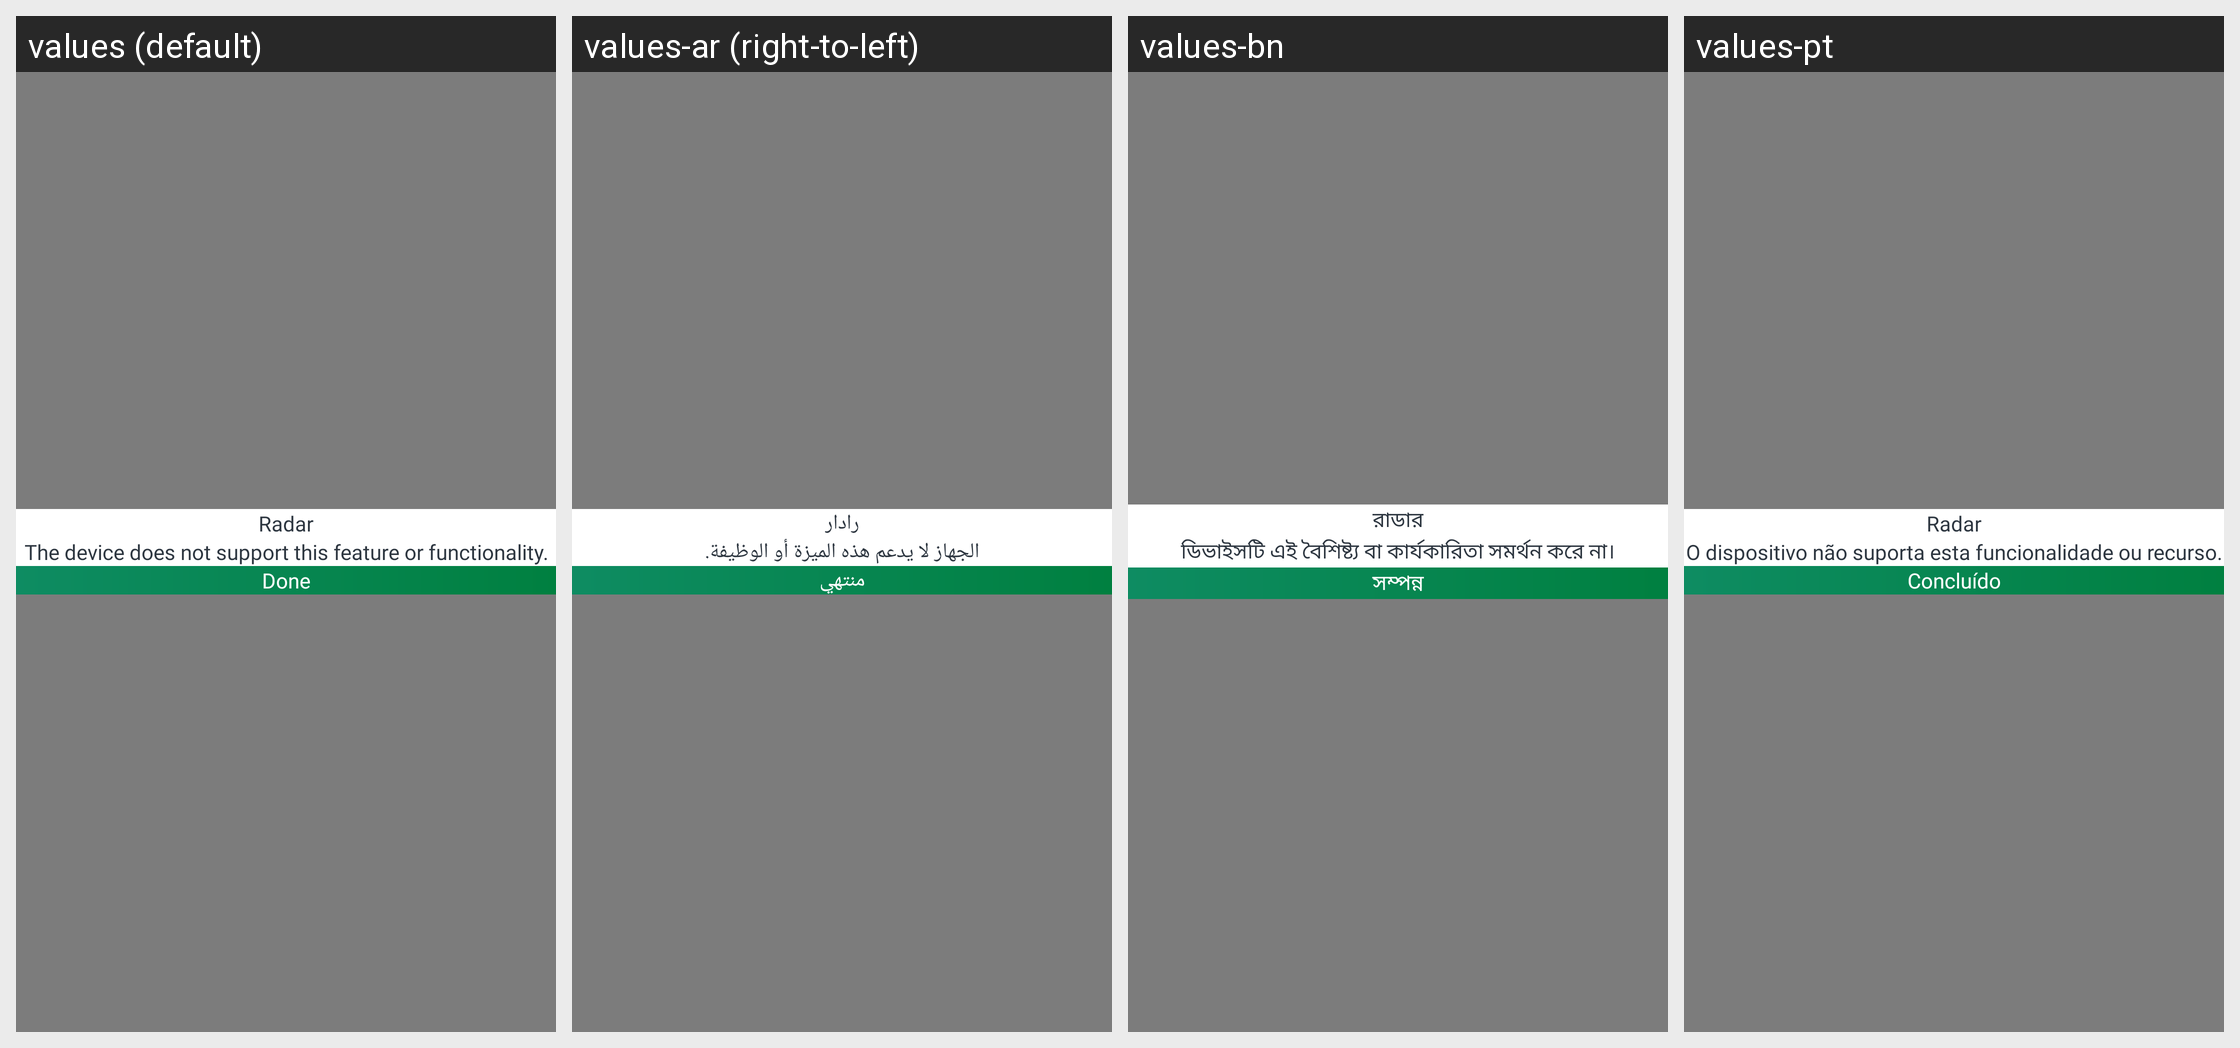

Translations of the strings shown on this Android screen, per locale in the grid:
Android screen res/layout/radar_not_support_dlg.xml rendered under 4 locales, left to right: values (default), values-ar (right-to-left), values-bn, values-pt. Device: Nexus 5 (rendered at 1080×1920; each locale shown at half size, 540×960, under a caption strip naming it); theme Theme.Main.
Other locales in the repository, not shown: values-de, values-es, values-fr, values-hi, values-in, values-ja, values-ko, values-pt-rBR, values-ru, values-tr, values-zh-rCN, values-zh-rTW.
Strings drawn on this screen, with the default value and each locale's value (text and hints the layout hard-codes, and strings that could not be matched under every locale, appear in the picture but are not listed):

radar_title
  values: Radar
  values-ar: رادار
  values-bn: রাডার
  values-pt: Radar

radar_content
  values: The device does not support this feature or functionality.
  values-ar: الجهاز لا يدعم هذه الميزة أو الوظيفة.
  values-bn: ডিভাইসটি এই বৈশিষ্ট্য বা কার্যকারিতা সমর্থন করে না।
  values-pt: O dispositivo não suporta esta funcionalidade ou recurso.

string_cancel
  values: Cancel
  values-ar: إلغاء
  values-bn: বাতিল করুন
  values-pt: Cancelar

string_done
  values: Done
  values-ar: منتهي
  values-bn: সম্পন্ন
  values-pt: Concluído
